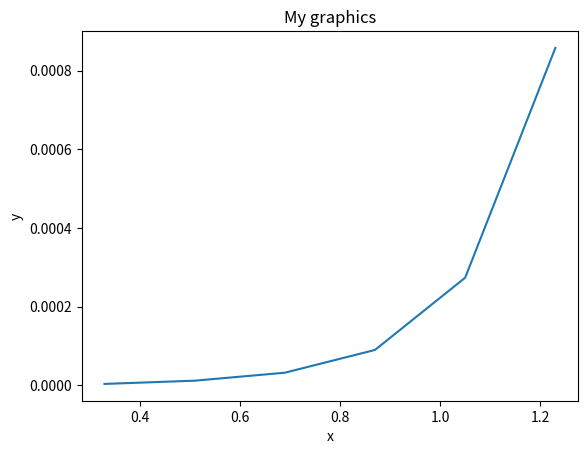

Reproduce this figure in Python.
import math
import matplotlib.pyplot as plt
import numpy as np

def calc_np(a, b, x):
    num = a**1/3+pow(np.tan(b*x),4.5)
    denum = b**1/5+pow(1/np.tan(a*x),2.7)
    y = num/denum
    return y

def task_b(a, b, x_arr):
    y = []
    for x in x_arr:
        res = calc_np(a, b, x)
        y.append(res)
    return y

def draw(xs, ys):
    fig = plt.subplots()
    plt.xlabel("x")
    plt.ylabel("y")
    plt.title("My graphics")
    plt.plot(xs,ys)
    plt.show()


a = 0.1
b = 0.5
xn = 0.33
xk = 1.23
dx = 0.18
x_arr = [0.5, 0.36, 0.40, 0.62, 0.78]
y = [task_b(a,b, x_arr)]

xs = []
ys = []

while xn<=xk:
    y = calc_np(a, b, xn)
    xs.append(xn)
    ys.append(y)
    xn+=dx

print()
print(f"Task A: x={xs} y={ys}")
print()
print(f"Task B: x1={x_arr} y1={y}")
draw(xs, ys)